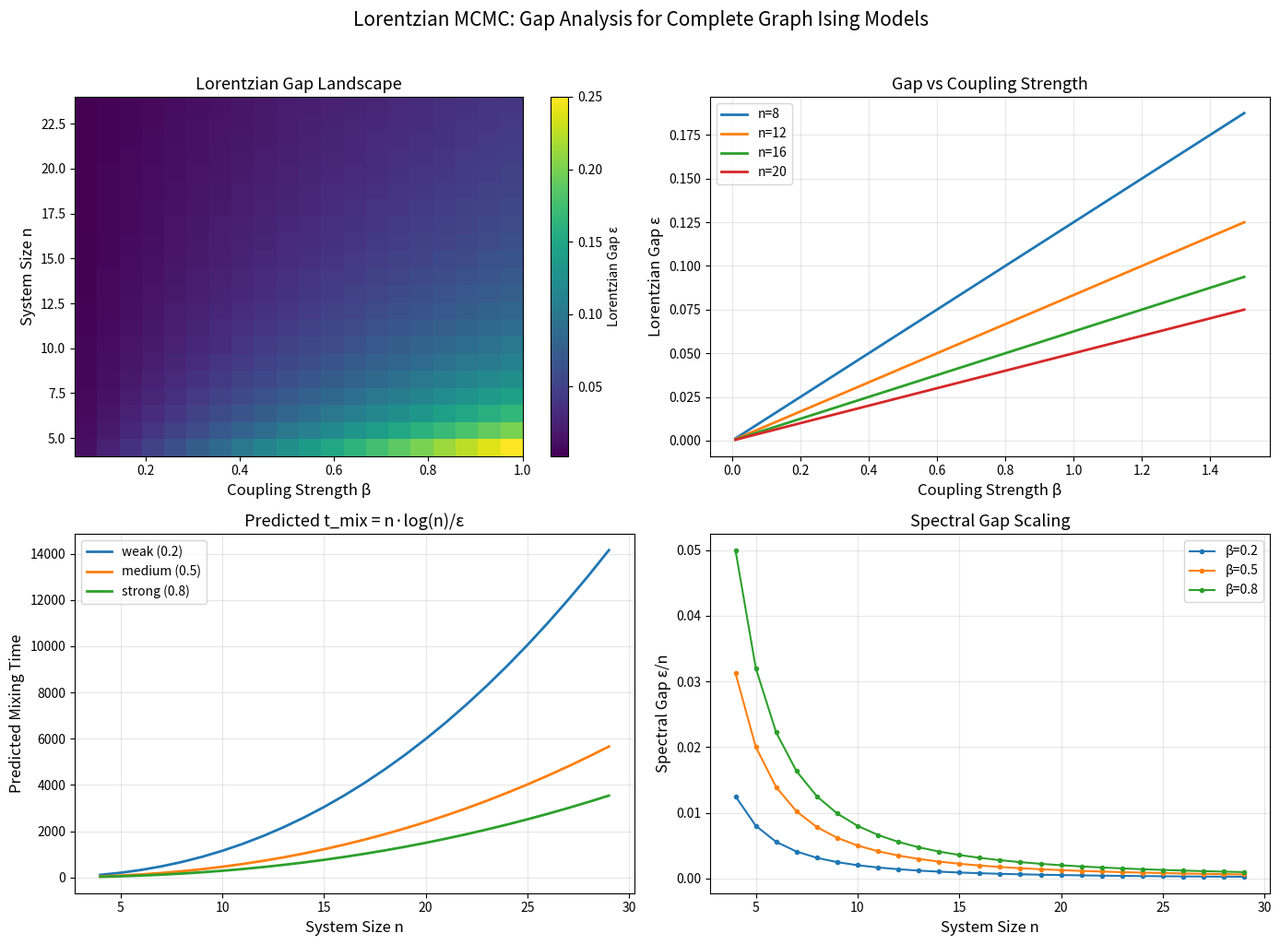

Recreate this plot in Python.
#!/usr/bin/env python3
"""
Visualization: Lorentzian Eigenvalue Spectrum and Gap Stability

Shows how the eigenvalue spectrum of the coupling matrix changes
under perturbation, and how the Lorentzian gap degrades.
"""

import numpy as np
import matplotlib
matplotlib.use('Agg')
import matplotlib.pyplot as plt


def complete_graph_coupling(n, strength):
    return strength * (np.ones((n, n)) - np.eye(n)) / n


def compute_gap(J):
    eigenvalues = np.linalg.eigvalsh(J)
    sorted_eigs = np.sort(eigenvalues)[::-1]
    return abs(sorted_eigs[1]) if len(sorted_eigs) > 1 else 0


np.random.seed(42)

fig, axes = plt.subplots(2, 2, figsize=(14, 10))

# Panel 1: Heatmap of gap vs (n, coupling)
ax = axes[0, 0]
n_values = np.arange(4, 25)
strengths = np.linspace(0.05, 1.0, 20)
gap_matrix = np.zeros((len(n_values), len(strengths)))
for i, n in enumerate(n_values):
    for j, s in enumerate(strengths):
        J = complete_graph_coupling(n, s)
        gap_matrix[i, j] = compute_gap(J)

im = ax.imshow(gap_matrix, aspect='auto', origin='lower',
               extent=[strengths[0], strengths[-1], n_values[0], n_values[-1]],
               cmap='viridis')
plt.colorbar(im, ax=ax, label='Lorentzian Gap ε')
ax.set_xlabel('Coupling Strength β', fontsize=12)
ax.set_ylabel('System Size n', fontsize=12)
ax.set_title('Lorentzian Gap Landscape', fontsize=13)

# Panel 2: Gap as function of coupling for different n
ax = axes[0, 1]
for n in [8, 12, 16, 20]:
    gaps = []
    ss = np.linspace(0.01, 1.5, 50)
    for s in ss:
        J = complete_graph_coupling(n, s)
        gaps.append(compute_gap(J))
    ax.plot(ss, gaps, linewidth=2, label=f'n={n}')

ax.set_xlabel('Coupling Strength β', fontsize=12)
ax.set_ylabel('Lorentzian Gap ε', fontsize=12)
ax.set_title('Gap vs Coupling Strength', fontsize=13)
ax.legend(fontsize=10)
ax.grid(True, alpha=0.3)

# Panel 3: Predicted mixing time n·log(n)/ε
ax = axes[1, 0]
for strength_label, strength in [('weak (0.2)', 0.2), ('medium (0.5)', 0.5), ('strong (0.8)', 0.8)]:
    ns = np.arange(4, 30)
    tmix_pred = []
    for n in ns:
        J = complete_graph_coupling(n, strength)
        gap = compute_gap(J)
        if gap > 1e-10:
            tmix_pred.append(n * np.log(n) / gap)
        else:
            tmix_pred.append(np.nan)
    ax.plot(ns, tmix_pred, linewidth=2, label=strength_label)

ax.set_xlabel('System Size n', fontsize=12)
ax.set_ylabel('Predicted Mixing Time', fontsize=12)
ax.set_title('Predicted t_mix = n·log(n)/ε', fontsize=13)
ax.legend(fontsize=10)
ax.grid(True, alpha=0.3)

# Panel 4: Spectral gap ε/n
ax = axes[1, 1]
for strength_label, strength in [('β=0.2', 0.2), ('β=0.5', 0.5), ('β=0.8', 0.8)]:
    ns = np.arange(4, 30)
    spec_gaps = []
    for n in ns:
        J = complete_graph_coupling(n, strength)
        gap = compute_gap(J)
        spec_gaps.append(gap / n if gap > 0 else 0)
    ax.plot(ns, spec_gaps, 'o-', linewidth=1.5, markersize=3, label=strength_label)

ax.set_xlabel('System Size n', fontsize=12)
ax.set_ylabel('Spectral Gap ε/n', fontsize=12)
ax.set_title('Spectral Gap Scaling', fontsize=13)
ax.legend(fontsize=10)
ax.grid(True, alpha=0.3)

plt.suptitle('Lorentzian MCMC: Gap Analysis for Complete Graph Ising Models',
             fontsize=15, y=1.02)
plt.tight_layout()
plt.savefig('lorentzian_spectrum_analysis.png', dpi=150, bbox_inches='tight')
print("Saved: lorentzian_spectrum_analysis.png")
